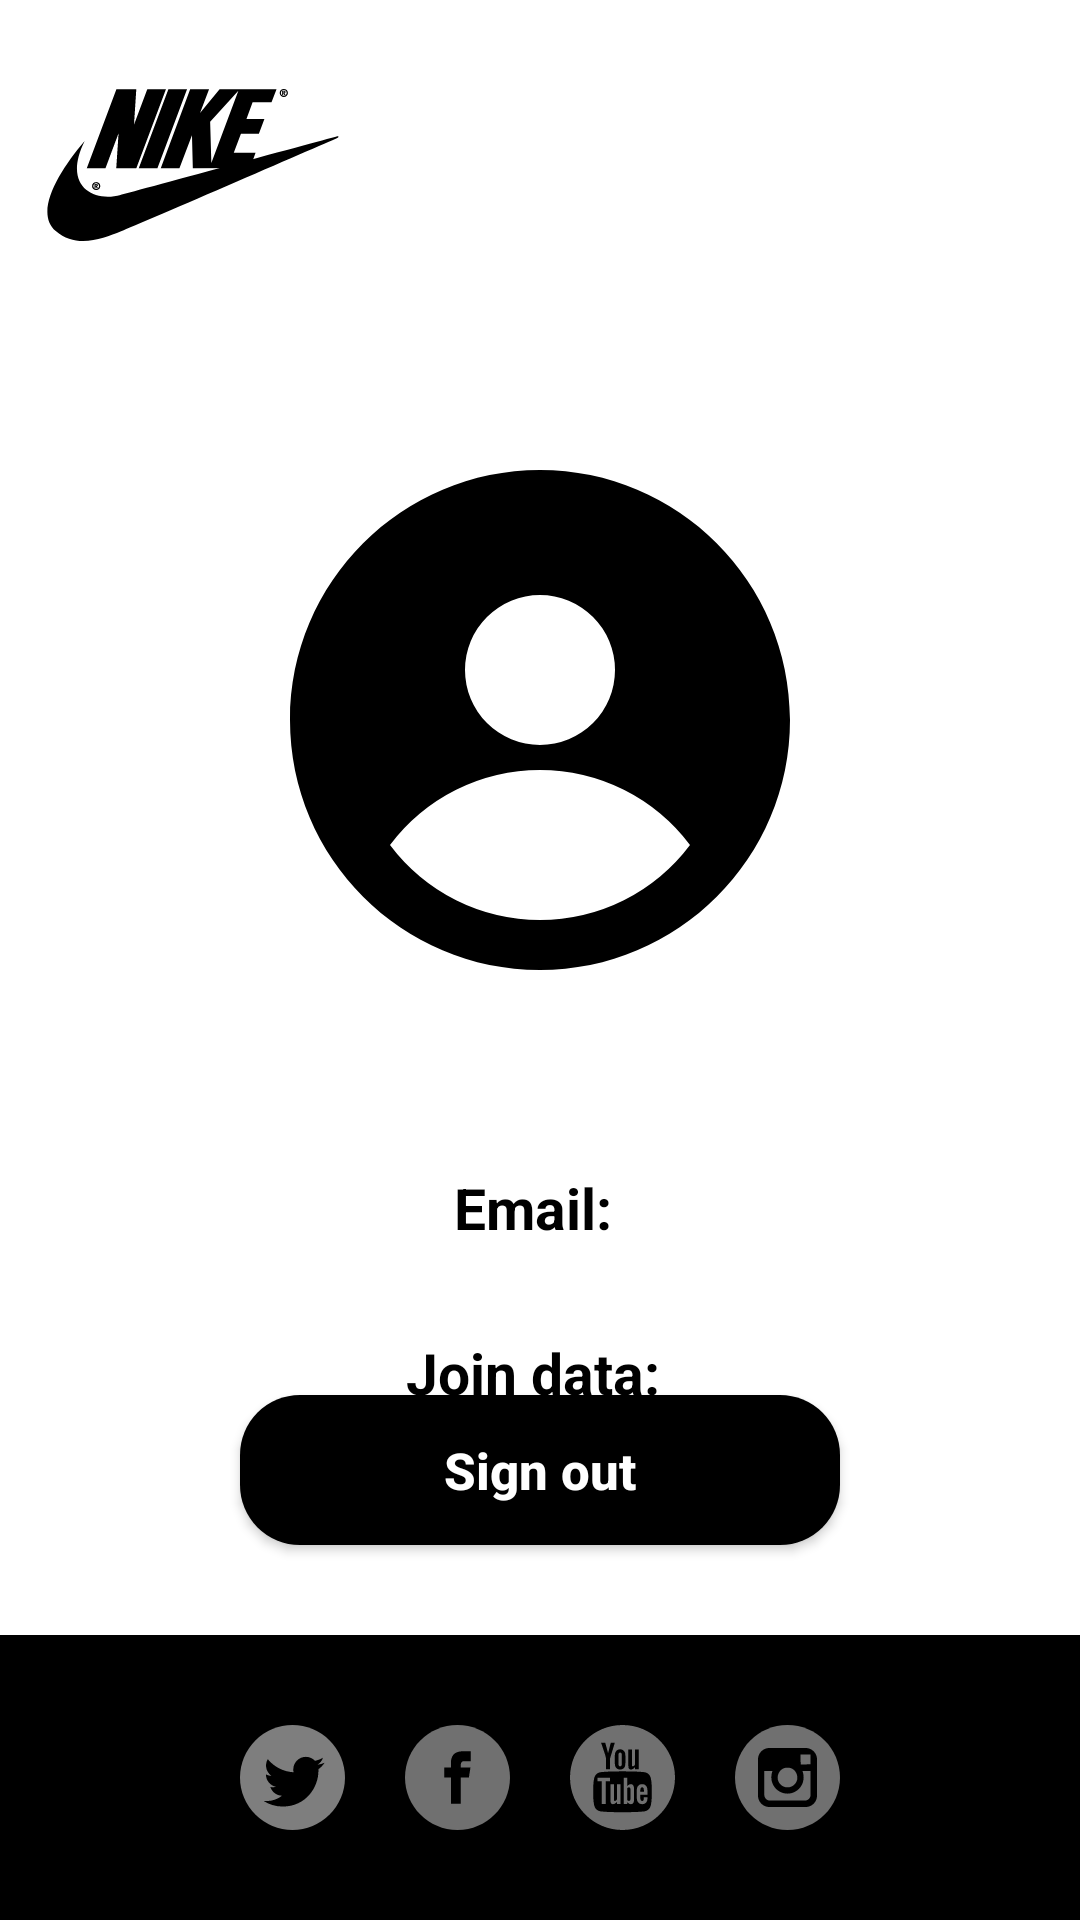

Produce the Android XML layout that renders to this screen, including the resource entries it uses.
<!-- AndroidManifest.xml: application theme Theme.NikeApp -->
<!-- res/layout/fragment_user.xml -->
<?xml version="1.0" encoding="utf-8"?>
<layout xmlns:android="http://schemas.android.com/apk/res/android"
    xmlns:tools="http://schemas.android.com/tools"
    xmlns:app="http://schemas.android.com/apk/res-auto">

    <data>
        <variable
            name="userFragment"
            type="com.natiqhaciyef.nikeapp.presentation.view.fragment.home.UserFragment" />
    </data>

    <androidx.constraintlayout.widget.ConstraintLayout
        android:layout_width="match_parent"
        android:layout_height="match_parent"
        android:background="@color/white"

        tools:context=".presentation.view.fragment.home.UserFragment">

        <ImageView
            android:id="@+id/nikeLogoUserFragment"
            android:layout_width="100dp"
            android:layout_height="100dp"
            android:layout_marginTop="5dp"
            android:src="@drawable/nike_logo_text"
            app:layout_constraintEnd_toEndOf="parent"
            app:layout_constraintHorizontal_bias="0.055"
            app:layout_constraintStart_toStartOf="parent"
            app:layout_constraintTop_toTopOf="parent" />

        <ImageView
            android:id="@+id/userProfileIconFragment"
            android:layout_width="200dp"
            android:layout_height="200dp"
            android:layout_marginTop="35dp"
            android:src="@drawable/user_icon"
            app:layout_constraintEnd_toEndOf="parent"
            app:layout_constraintStart_toStartOf="parent"
            app:layout_constraintTop_toBottomOf="@+id/nikeLogoUserFragment" />

        <LinearLayout
            android:id="@+id/infoLayout"
            android:layout_width="match_parent"
            android:layout_height="wrap_content"
            android:layout_marginTop="35dp"
            android:layout_marginStart="30dp"
            android:layout_marginEnd="30dp"
            android:elevation="5dp"
            android:orientation="vertical"
            android:background="@drawable/custom_input_background"
            app:layout_constraintStart_toStartOf="parent"
            app:layout_constraintEnd_toEndOf="parent"
            app:layout_constraintTop_toBottomOf="@id/userProfileIconFragment"
            >

            <TextView
                android:id="@+id/userEmailText"
                android:layout_width="match_parent"
                android:layout_height="35dp"
                android:text="Email: "
                android:textStyle="bold"
                android:textSize="19sp"
                android:textColor="@color/black"
                android:gravity="center"
                android:layout_margin="10dp"
                />

            <TextView
                android:id="@+id/joinDataText"
                android:layout_width="match_parent"
                android:layout_height="35dp"
                android:text="Join data: "
                android:textStyle="bold"
                android:textSize="19sp"
                android:textColor="@color/black"
                android:gravity="center"
                android:layout_margin="10dp"
                />
        </LinearLayout>

        <androidx.appcompat.widget.AppCompatButton
            android:id="@+id/signOutButton"
            android:layout_width="200dp"
            android:layout_height="50dp"
            android:background="@drawable/custom_register_button"
            android:text="Sign out"
            android:textAllCaps="false"
            android:layout_marginBottom="30dp"
            android:textColor="@color/white"
            android:textSize="17sp"
            android:textStyle="bold"
            app:layout_constraintBottom_toTopOf="@+id/socialMediaLayout"
            app:layout_constraintEnd_toEndOf="parent"
            app:layout_constraintStart_toStartOf="parent" />

        <LinearLayout
            android:id="@+id/socialMediaLayout"
            android:layout_width="match_parent"
            android:layout_height="wrap_content"
            android:background="@color/black"
            android:padding="30dp"
            android:gravity="center"
            app:layout_constraintBottom_toBottomOf="parent"
            app:layout_constraintEnd_toEndOf="parent"
            app:layout_constraintStart_toStartOf="parent"
            >

            <ImageView
                android:id="@+id/twitterLinkIcon"
                android:layout_width="35dp"
                android:layout_height="35dp"
                android:layout_marginEnd="20dp"
                app:srcCompat="@drawable/twitter_nike" />

            <ImageView
                android:id="@+id/facebookLinkIcon"
                android:layout_width="35dp"
                android:layout_height="35dp"
                android:layout_marginEnd="20dp"
                app:srcCompat="@drawable/facebook_nike" />

            <ImageView
                android:id="@+id/youtubeLinkIcon"
                android:layout_width="35dp"
                android:layout_height="35dp"
                android:layout_marginEnd="20dp"
                app:srcCompat="@drawable/youtube_nike" />

            <ImageView
                android:id="@+id/instagramLinkIcon"
                android:layout_width="35dp"
                android:layout_height="35dp"
                app:srcCompat="@drawable/instagram_nike" />

        </LinearLayout>

    </androidx.constraintlayout.widget.ConstraintLayout>
</layout>
<!-- resources referenced by this layout -->
<resources>
  <color name="black">#000000</color>
  <color name="white">#FFFFFF</color>
  <!-- drawable custom_register_button (drawable) -->
  <?xml version="1.0" encoding="utf-8"?>
  <shape xmlns:android="http://schemas.android.com/apk/res/android"
      android:shape="rectangle">
  
      <corners android:radius="20dp"/>
      <solid android:color="@color/black"/>
  </shape>
  <!-- drawable facebook_nike (drawable) -->
  <vector xmlns:android="http://schemas.android.com/apk/res/android"
      android:width="291.32dp"
      android:height="291.32dp"
      android:viewportWidth="291.32"
      android:viewportHeight="291.32">
    <path
        android:pathData="M145.66,0c80.45,0 145.66,65.22 145.66,145.66c0,80.45 -65.21,145.66 -145.66,145.66S0,226.11 0,145.66C0,65.22 65.21,0 145.66,0z"
        android:fillColor="@color/gray"/>
    <path
        android:pathData="M163.39,100.28h18.77v-27.73h-22.07v0.1c-26.74,0.95 -32.22,15.98 -32.7,31.76h-0.05v13.85h-18.21v27.16h18.21v72.79h27.44v-72.79h22.48l4.34,-27.16h-26.81v-8.37C154.79,104.56 158.34,100.28 163.39,100.28z"
        android:fillColor="@color/black"/>
  </vector>
  <!-- drawable instagram_nike (drawable) -->
  <vector xmlns:android="http://schemas.android.com/apk/res/android"
      android:width="291.32dp"
      android:height="291.32dp"
      android:viewportWidth="291.32"
      android:viewportHeight="291.32">
    <path
        android:pathData="M145.66,0c80.44,0 145.66,65.22 145.66,145.66S226.1,291.32 145.66,291.32S0,226.1 0,145.66S65.21,0 145.66,0z"
        android:fillColor="@color/gray"/>
    <path
        android:pathData="M195.93,63.71H95.38c-17.47,0 -31.67,14.21 -31.67,31.67v100.56c0,17.47 14.21,31.67 31.67,31.67h100.56c17.47,0 31.67,-14.21 31.67,-31.67V95.38C227.61,77.92 213.4,63.71 195.93,63.71zM205.91,82.03l3.59,-0.01v27.2l-27.4,0.09l-0.09,-27.2C182,82.12 205.91,82.03 205.91,82.03zM145.66,118.24c22.73,0 27.42,21.34 27.42,27.43c0,15.1 -12.31,27.41 -27.42,27.41c-15.12,0 -27.42,-12.31 -27.42,-27.41C118.23,139.58 122.93,118.24 145.66,118.24zM209.65,193.96c0,8.66 -7.04,15.7 -15.71,15.7H97.07c-8.67,0 -15.71,-7.04 -15.71,-15.7v-66.54h22.76c-2.11,5.2 -3.31,12.3 -3.31,18.25c0,24.71 20.1,44.82 44.82,44.82s44.81,-20.11 44.81,-44.82c0,-5.95 -1.19,-13.06 -3.3,-18.25h22.49v66.54L209.65,193.96z"
        android:fillColor="@color/black"/>
  </vector>
  <!-- drawable user_icon (drawable) -->
  <vector xmlns:android="http://schemas.android.com/apk/res/android"
      android:width="24dp"
      android:height="24dp"
      android:viewportWidth="24"
      android:viewportHeight="24">
    <path
        android:pathData="M12,22c5.523,0 10,-4.477 10,-10S17.523,2 12,2 2,6.477 2,12s4.477,10 10,10ZM15,10a3,3 0,1 1,-6 0,3 3,0 0,1 6,0ZM6,17a7.489,7.489 0,0 1,6 -3,7.489 7.489,0 0,1 6,3 7.489,7.489 0,0 1,-6 3,7.489 7.489,0 0,1 -6,-3Z"
        android:fillColor="#000"
        android:fillType="evenOdd"/>
  </vector>
  <style name="Theme.NikeApp" parent="Theme.MaterialComponents.DayNight.DarkActionBar">
          
          <item name="colorPrimary">@color/app_background</item>
          <item name="colorPrimaryVariant">@color/purple_700</item>
          <item name="colorOnPrimary">@color/white</item>
          
          <item name="colorSecondary">@color/teal_200</item>
          <item name="colorSecondaryVariant">@color/teal_700</item>
          <item name="colorOnSecondary">@color/black</item>
          
          <item name="android:statusBarColor">@color/top_title_background</item>
          
          <item name="windowNoTitle">true</item>
          <item name="windowActionBar">false</item>
      </style>
  <color name="gray">#707070</color>
  <color name="social_media_background_gray">#7e7e7e</color>
  <color name="app_background">#FFFFFF</color>
  <color name="purple_700">#FF3700B3</color>
  <color name="teal_200">#FF03DAC5</color>
  <color name="teal_700">#FF018786</color>
  <color name="top_title_background">#000000</color>
</resources>
